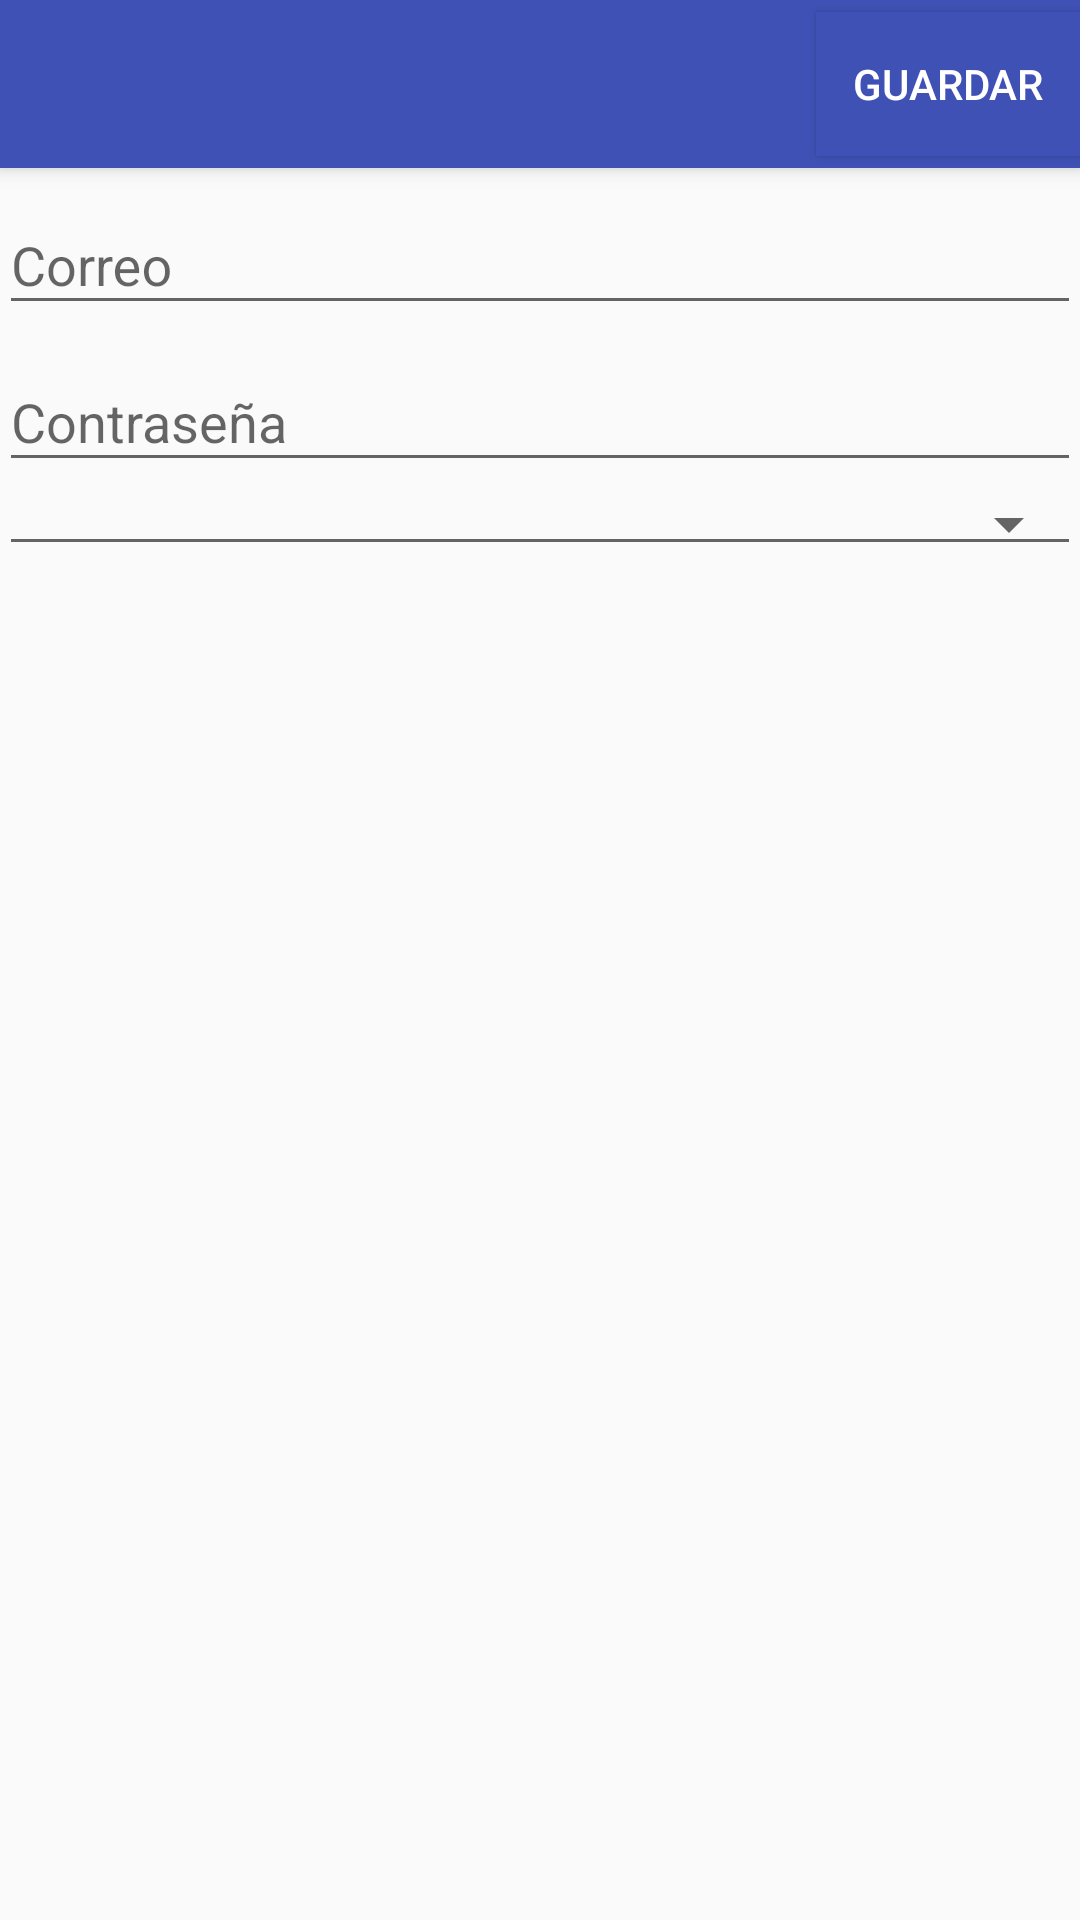

Here is an Android app screen rendered from its layout file. Give the layout XML and the strings, colors and styles it references.
<!-- AndroidManifest.xml: activity theme AppTheme.NoActionBar -->
<!-- res/layout/activity_new_person.xml -->
<?xml version="1.0" encoding="utf-8"?>
<android.support.design.widget.CoordinatorLayout xmlns:android="http://schemas.android.com/apk/res/android"
    xmlns:app="http://schemas.android.com/apk/res-auto"
    xmlns:tools="http://schemas.android.com/tools"
    android:layout_width="match_parent"
    android:layout_height="match_parent"
    android:fitsSystemWindows="true"
    tools:context="com.jacaranda.myscrum.sysadmin.NewPersonActivity">

    <android.support.design.widget.AppBarLayout
        android:layout_width="match_parent"
        android:layout_height="wrap_content"
        android:theme="@style/AppTheme.AppBarOverlay">

        <android.support.v7.widget.Toolbar
            android:id="@+id/toolbar"
            android:layout_width="match_parent"
            android:layout_height="?attr/actionBarSize"
            android:background="?attr/colorPrimary"
            app:popupTheme="@style/AppTheme.PopupOverlay"
            android:src="@drawable/ic_close_white_48dp">

        <Button
            android:id="@+id/boton_guardar"
            android:layout_width="wrap_content"
            android:layout_height="wrap_content"
            android:text="GUARDAR"
            android:layout_gravity="right"
            android:background="?attr/colorPrimary"
            />
        </android.support.v7.widget.Toolbar>

    </android.support.design.widget.AppBarLayout>

    <include layout="@layout/content_new_person" />

</android.support.design.widget.CoordinatorLayout>
<!-- res/layout/content_new_person.xml (included above) -->
<?xml version="1.0" encoding="utf-8"?>
<LinearLayout xmlns:android="http://schemas.android.com/apk/res/android"
    xmlns:app="http://schemas.android.com/apk/res-auto"
    xmlns:tools="http://schemas.android.com/tools"
    android:layout_width="match_parent"
    android:layout_height="match_parent"
    android:paddingBottom="@dimen/activity_vertical_margin"
    android:paddingLeft="@dimen/activity_horizontal_margin"
    android:paddingRight="@dimen/activity_horizontal_margin"
    android:paddingTop="@dimen/activity_vertical_margin"
    app:layout_behavior="@string/appbar_scrolling_view_behavior"
    tools:context="com.jacaranda.myscrum.sysadmin.NewPersonActivity"
    tools:showIn="@layout/activity_new_person">

    <ScrollView
        android:layout_width="match_parent"
        android:layout_height="match_parent">
        <LinearLayout
            android:layout_width="match_parent"
            android:layout_height="wrap_content"
            android:orientation="vertical">

            <android.support.design.widget.TextInputLayout
                android:layout_width="match_parent"
                android:layout_height="wrap_content">

                <AutoCompleteTextView
                    android:id="@+id/usuario_correo"
                    android:layout_width="match_parent"
                    android:layout_height="wrap_content"
                    android:hint="Correo"
                    android:maxLines="1"
                    android:singleLine="true" />

            </android.support.design.widget.TextInputLayout>

            <android.support.design.widget.TextInputLayout
                android:layout_width="match_parent"
                android:layout_height="wrap_content">

                <AutoCompleteTextView
                    android:layout_width="match_parent"
                    android:layout_height="match_parent"
                    android:hint="Contraseña"
                    android:id="@+id/usuario_contrasena"
                    android:maxLines="1"
                    android:singleLine="true" />

            </android.support.design.widget.TextInputLayout>

            <Spinner
                android:id="@+id/usuario_rol"
                android:layout_width="match_parent"
                android:layout_height="wrap_content"
                android:spinnerMode="dropdown"
                style="@style/Base.Widget.AppCompat.Spinner.Underlined"/>

        </LinearLayout>

    </ScrollView>

</LinearLayout>
<!-- resources referenced by this layout -->
<resources>
  <style name="AppTheme.AppBarOverlay" parent="ThemeOverlay.AppCompat.Dark.ActionBar" />
  <style name="AppTheme.PopupOverlay" parent="ThemeOverlay.AppCompat.Light" />
  <style name="AppTheme.NoActionBar">
          <item name="windowActionBar">false</item>
          <item name="windowNoTitle">true</item>
      </style>
</resources>
